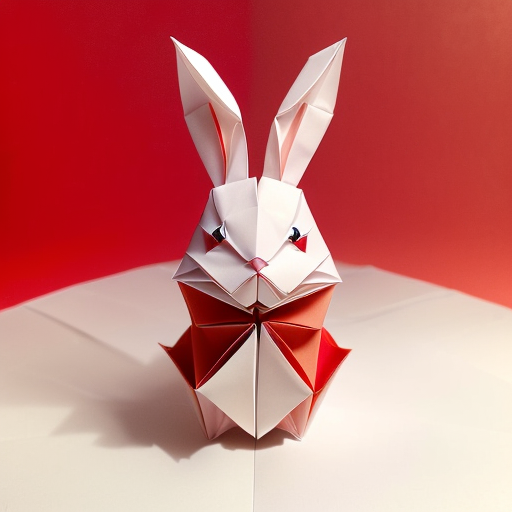
Generation parameters embedded in this image by AUTOMATIC1111 Stable Diffusion web UI or a fork of it (Forge, ...) (PNG 'parameters' text chunk):
(((masterpiece))), best quality,
((Chinese origami art of a cute happy smiling rabbit)), ((complicated origami with many paper layers)), ((every paper layer with shadows)), (red background), single color on each paper layer, front light, (detailed accurate rabbit face), three-dimensional, (white color paper grass), (happy face)
Negative prompt: ((blurry)), watermark, signature, text, weird face, human hands, human fingers, green
Steps: 32, Sampler: Euler a, CFG scale: 9.5, Seed: 139853436, Size: 512x512, Model hash: 10a699c0f3, Model: deliberate_v11